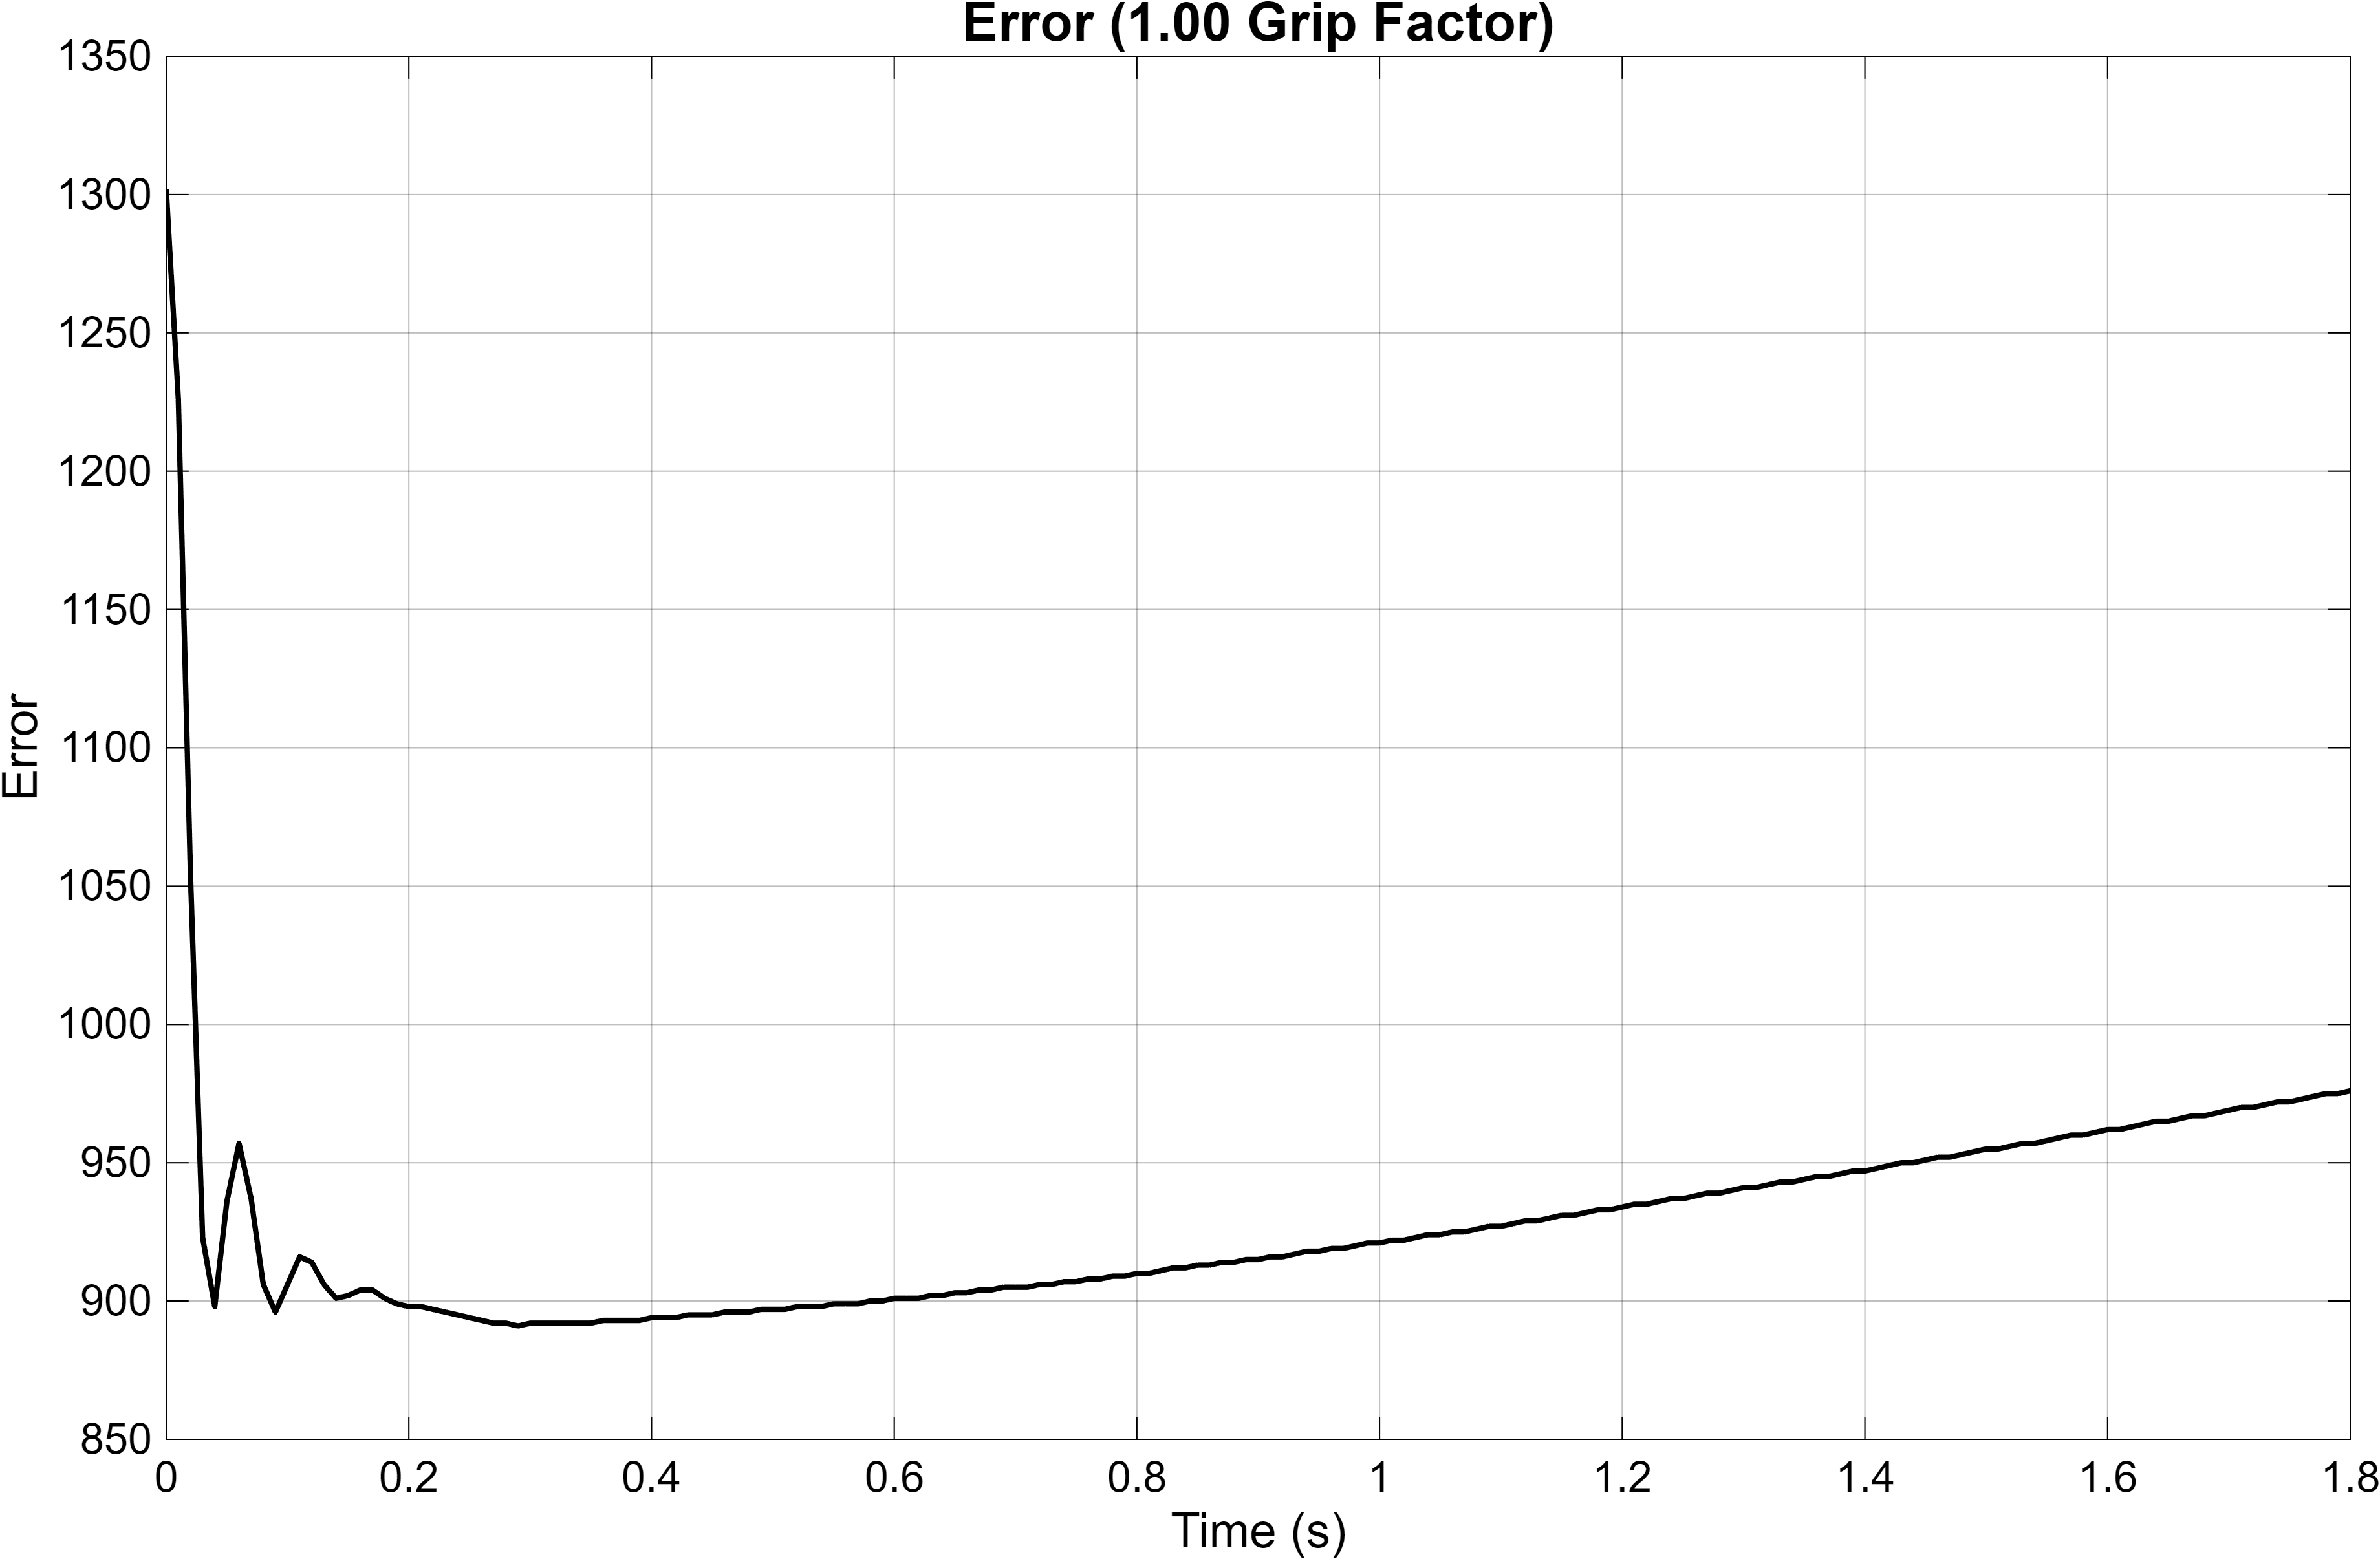

Data behind this chart, as committed beside it:
Time_s, Error
0, 1302
0.01, 1226
0.02, 1054
0.03, 923
0.04, 898
0.05, 936
0.06, 957
0.07, 937
0.08, 906
0.09, 896
0.1, 906
0.11, 916
0.12, 914
0.13, 906
0.14, 901
0.15, 902
0.16, 904
0.17, 904
0.18, 901
0.19, 899
0.2, 898
0.21, 898
0.22, 897
0.23, 896
0.24, 895
0.25, 894
0.26, 893
0.27, 892
0.28, 892
0.29, 891
0.3, 892
0.31, 892
0.32, 892
0.33, 892
0.34, 892
0.35, 892
0.36, 893
0.37, 893
0.38, 893
0.39, 893
0.4, 894
0.41, 894
0.42, 894
0.43, 895
0.44, 895
0.45, 895
0.46, 896
0.47, 896
0.48, 896
0.49, 897
0.5, 897
0.51, 897
0.52, 898
0.53, 898
0.54, 898
0.55, 899
0.56, 899
0.57, 899
0.58, 900
0.59, 900
... 941 more rows
